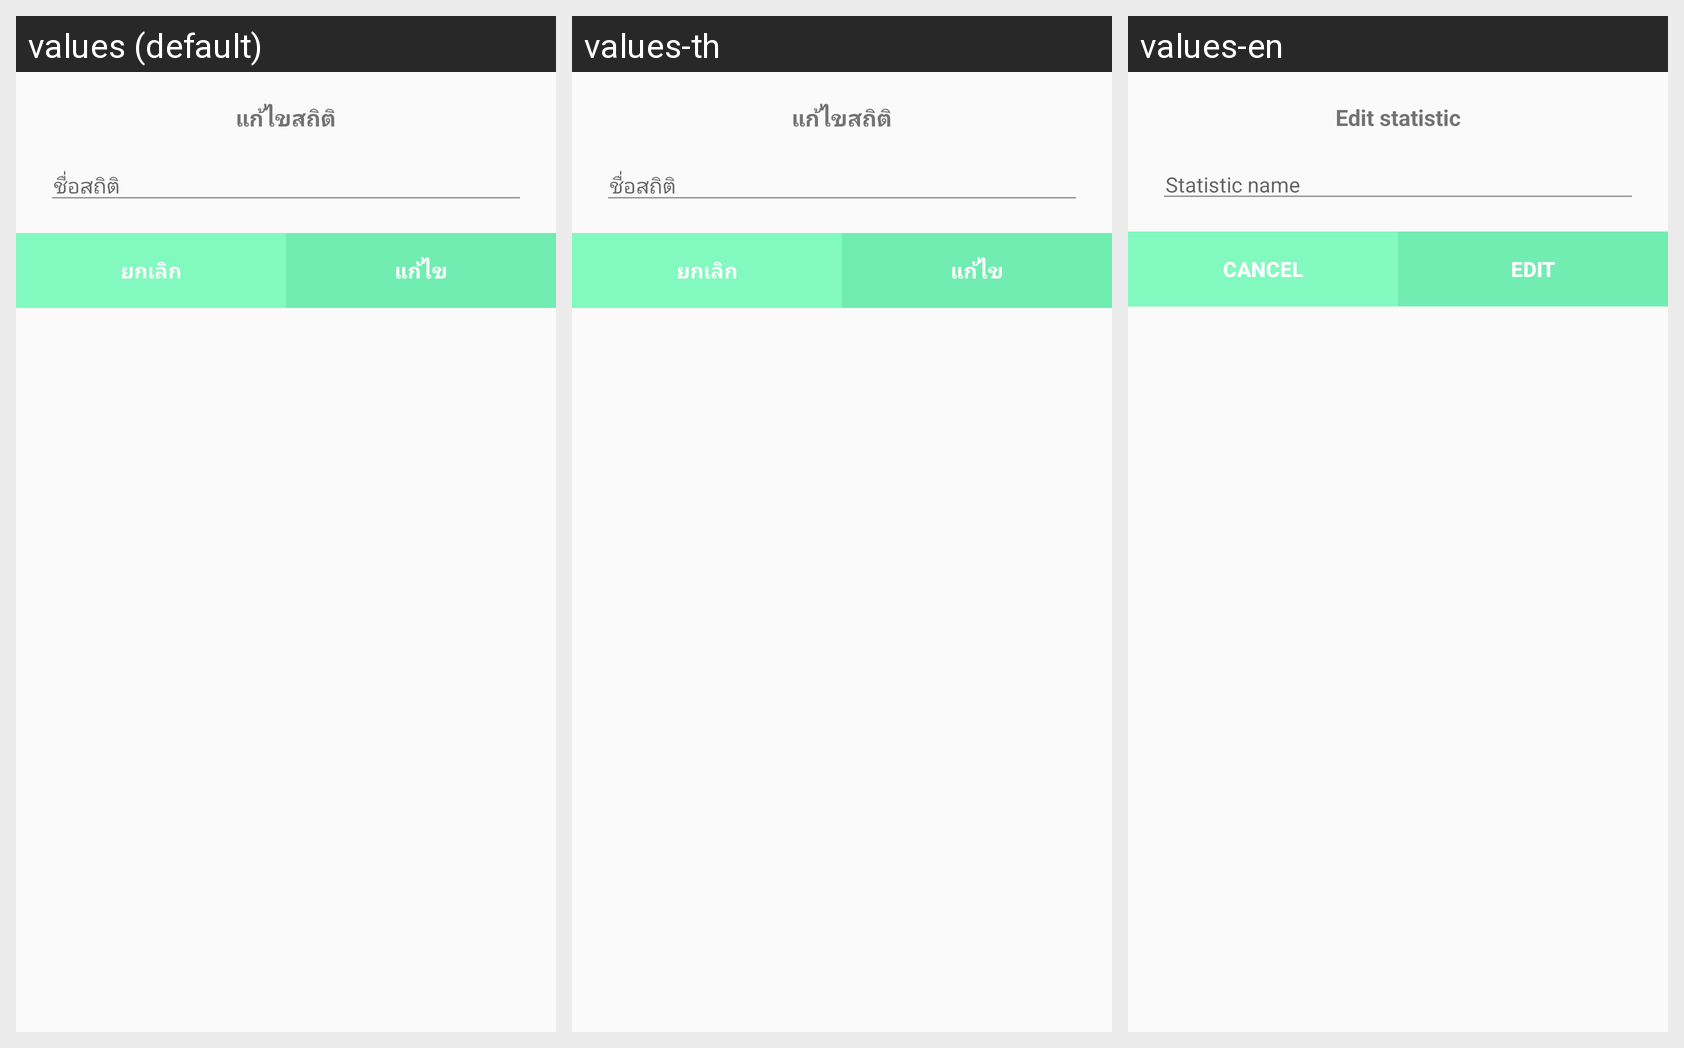

Translations of the strings shown on this Android screen, per locale in the grid:
Android screen res/layout/edit_statistic.xml rendered under 3 locales, left to right: values (default), values-th, values-en. Device: Nexus 5 (rendered at 1080×1920; each locale shown at half size, 540×960, under a caption strip naming it); theme AppTheme.NoActionBar.
Strings drawn on this screen, with the default value and each locale's value (text and hints the layout hard-codes, and strings that could not be matched under every locale, appear in the picture but are not listed):

edit_statistic
  values: แก้ไขสถิติ
  values-th: แก้ไขสถิติ
  values-en: Edit statistic

name_statistic
  values: ชื่อสถิติ
  values-th: ชื่อสถิติ
  values-en: Statistic name

cancel
  values: ยกเลิก
  values-th: ยกเลิก
  values-en: Cancel

edit
  values: แก้ไข
  values-th: แก้ไข
  values-en: Edit
